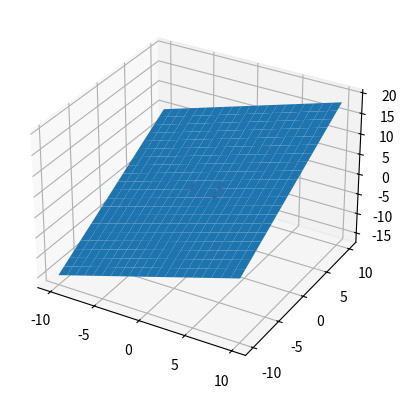

Here is the Python script that generated this plot:
import numpy as np
import matplotlib.pyplot as plt
from mpl_toolkits.mplot3d import Axes3D


p1= np.array([1,1,0])
p2= np.array([1,2,1])
p3= np.array([-2,2,-1])


# Calculate the normal vector of the plane
v1 = p3 - p1
v2 = p2 - p1
normal = np.cross(v1, v2)



# Define the coefficients matrix and the constants vector
A = np.array([[1, 1,-2], [1, 2,2],[0,1,-1]])
B = np.array([1, 1,1])

# Solve the system of linear equations
X = np.linalg.solve(A, B)
# Print the solution vector
print(X)
print('the equation of the plane is given by: ' )
print("{}x  = 1".format(X))
# Define the plane function
def plane(x, y):
    return (-normal[0] * x - normal[1] * y - np.dot(normal, p1)) * 1. / normal[2]

# Generate the meshgrid
xx, yy = np.meshgrid(range(-10, 11), range(-10, 11))

# Evaluate the plane function
z = plane(xx, yy)

# Plot the plane
fig = plt.figure()
ax = fig.add_subplot(111, projection='3d')
ax.plot_surface(xx, yy, z)
ax.scatter(p1[0], p1[1], p1[2], color='red')
ax.scatter(p2[0], p2[1], p2[2], color='red')
ax.scatter(p3[0], p3[1], p3[2], color='red')
plt.show()
